Run: headless pygame with SDL's dummy video driver; simulated clock (each Clock.tick advances the game by its frame time, no real sleeping); random seed 0; keys injected as events and as key.get_pressed() state; mouse plan: one left click at the window centre at the start of phase 2, then a move to the lower-right quarter at the start of phase 3.
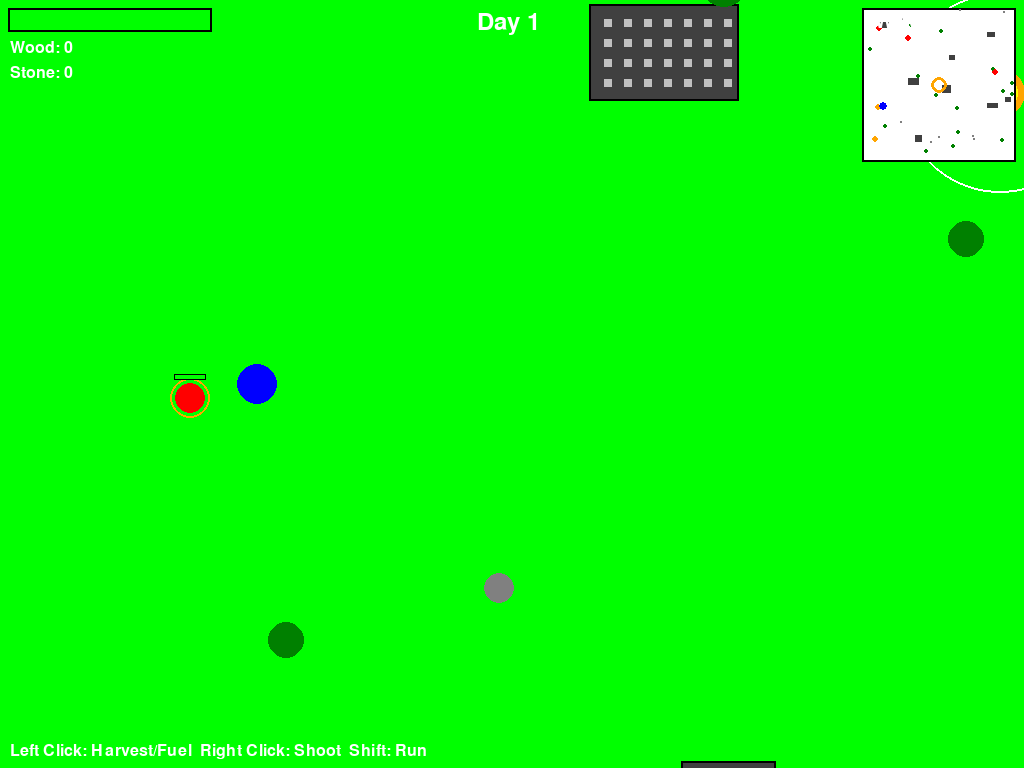
Frame 1 of 4 · flips 1–60 · no input
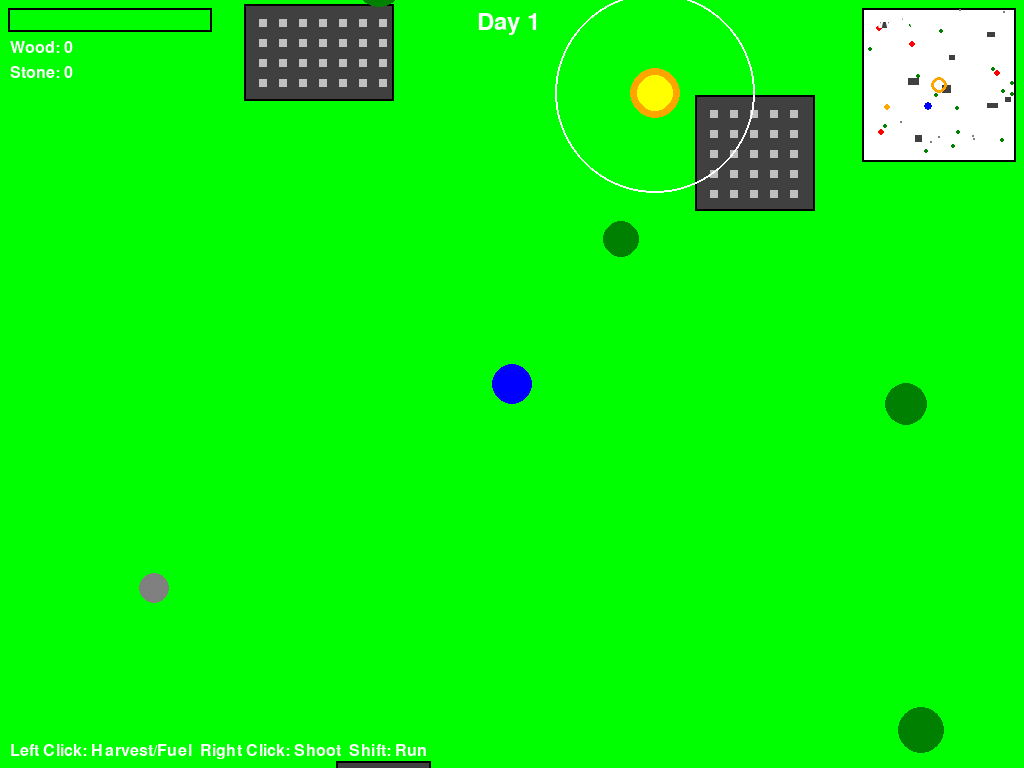
Frame 2 of 4 · flips 61–180 · clicked the window centre · tapped SPACE, RETURN · held RIGHT (→), D
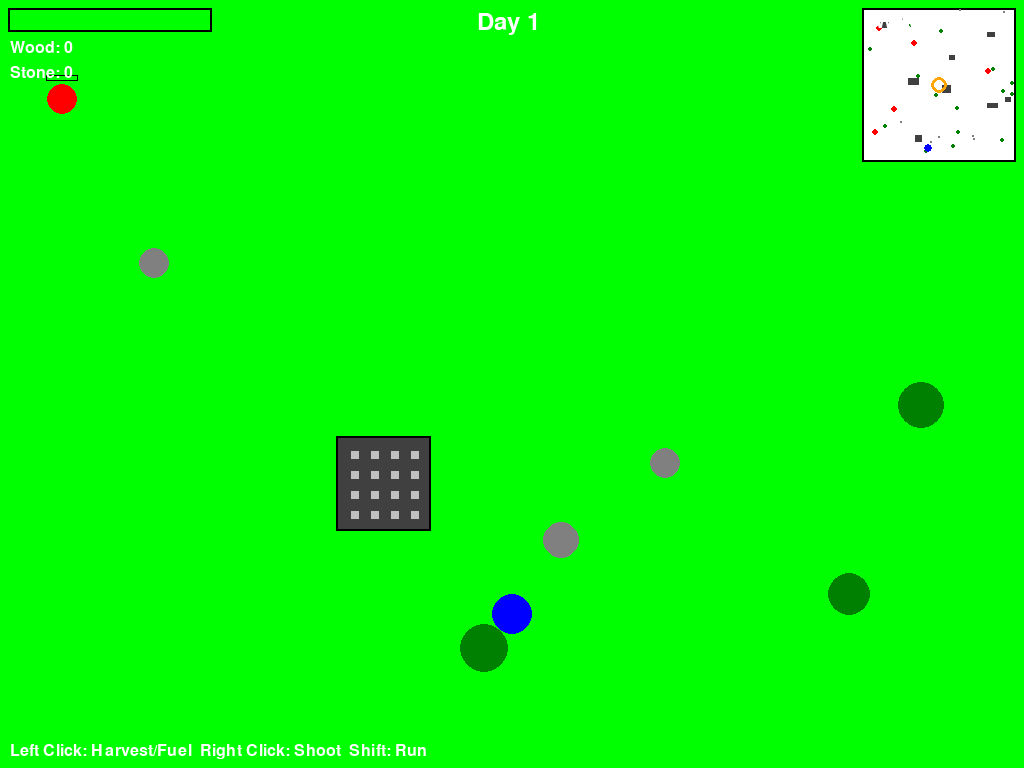
Frame 3 of 4 · flips 181–300 · moved the mouse to the lower-right quarter · held DOWN (↓), S
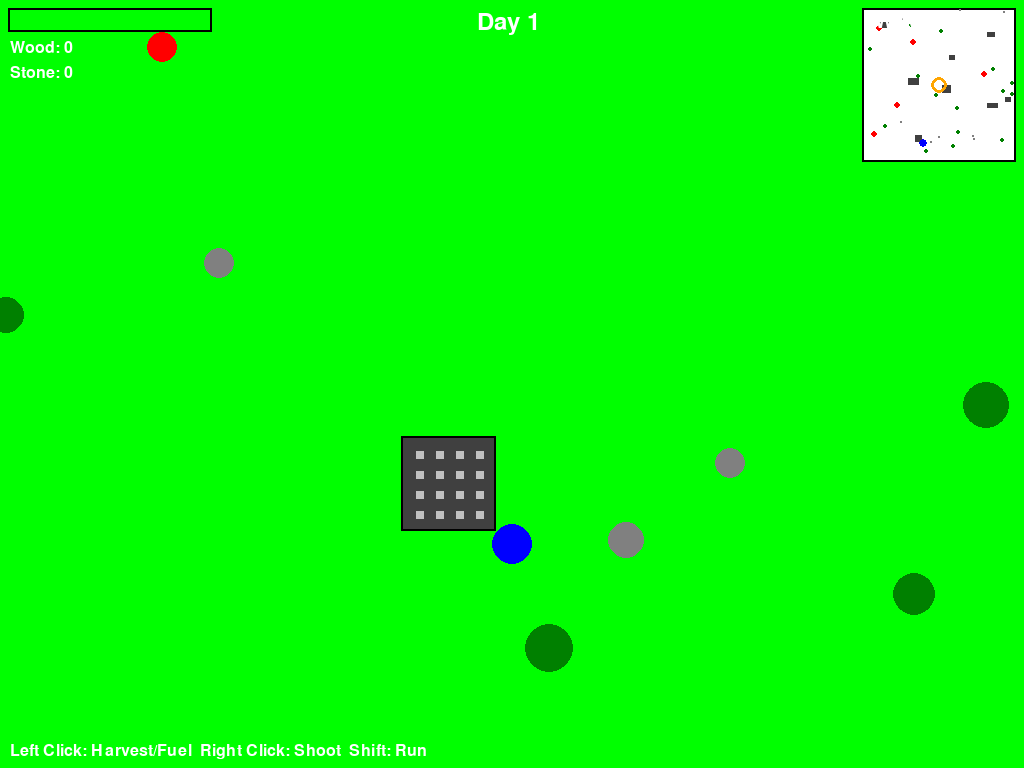
Frame 4 of 4 · flips 301–420 · held LEFT (←), A, UP (↑), W

The pygame program that drew these frames:

import pygame
import math
import random
import sys

pygame.init()

SCREEN_WIDTH = 1024
SCREEN_HEIGHT = 768
WORLD_WIDTH = 2000
WORLD_HEIGHT = 2000
MINIMAP_SIZE = 150
DAY_COUNTER = 1

WHITE = (255, 255, 255)
BLACK = (0, 0, 0)
GREEN = (0, 255, 0)
BROWN = (139, 69, 19)
BLUE = (0, 0, 255)
RED = (255, 0, 0)
GRAY = (128, 128, 128)
DARK_GREEN = (0, 128, 0)
ORANGE = (255, 165, 0)
YELLOW = (255, 255, 0)
DARK_GRAY = (64, 64, 64)
LIGHT_GRAY = (192, 192, 192)


class Camera:
    def __init__(self):
        self.x = 0
        self.y = 0

    def update(self, player_x, player_y):
        self.x = player_x - SCREEN_WIDTH // 2
        self.y = player_y - SCREEN_HEIGHT // 2

        self.x = max(0, min(self.x, WORLD_WIDTH - SCREEN_WIDTH))
        self.y = max(0, min(self.y, WORLD_HEIGHT - SCREEN_HEIGHT))


class Player:
    def __init__(self, x, y):
        self.x = x
        self.y = y
        self.size = 20
        self.base_speed = 5
        self.speed = 5
        self.color = BLUE
        self.health = 5
        self.max_health = 5
        self.damage_timer = 0
        self.magazine_size = 3
        self.current_ammo = 3
        self.is_reloading = False
        self.reload_timer = 0
        self.reload_time = 300
        self.shoot_cooldown = 0
        self.shoot_delay = 10
        # New survival features
        self.run = False
        self.wood = 0
        self.stones = 0

    def update(self, keys, terrain):
        old_x, old_y = self.x, self.y
        new_x, new_y = self.x, self.y

        # Handle running
        if keys[pygame.K_LSHIFT]:
            self.run = True
            self.speed = self.base_speed * 2
        else:
            self.run = False
            self.speed = self.base_speed

        if keys[pygame.K_w] or keys[pygame.K_UP]:
            new_y -= self.speed
        if keys[pygame.K_s] or keys[pygame.K_DOWN]:
            new_y += self.speed
        if keys[pygame.K_a] or keys[pygame.K_LEFT]:
            new_x -= self.speed
        if keys[pygame.K_d] or keys[pygame.K_RIGHT]:
            new_x += self.speed

        # Try moving on X axis only
        self.x = new_x
        if self.check_terrain_collision(terrain):
            self.x = old_x

        # Try moving on Y axis only
        self.y = new_y
        if self.check_terrain_collision(terrain):
            self.y = old_y

        self.x = max(self.size, min(self.x, WORLD_WIDTH - self.size))
        self.y = max(self.size, min(self.y, WORLD_HEIGHT - self.size))

        if self.damage_timer > 0:
            self.damage_timer -= 1

        if self.shoot_cooldown > 0:
            self.shoot_cooldown -= 1

        
    def check_terrain_collision(self, terrain):
        # Check trees (only if they have size > 0)
        for tree in terrain.trees:
            if tree['size'] > 0:
                distance = math.sqrt((self.x - tree['x']) ** 2 + (self.y - tree['y']) ** 2)
                if distance < self.size + tree['size']:
                    return True

        # Check rocks (only if they have size > 0)
        for rock in terrain.rocks:
            if rock['size'] > 0:
                distance = math.sqrt((self.x - rock['x']) ** 2 + (self.y - rock['y']) ** 2)
                if distance < self.size + rock['size']:
                    return True

        # Check fire collision
        fire_distance = math.sqrt((self.x - WORLD_WIDTH / 2) ** 2 + (self.y - WORLD_HEIGHT / 2) ** 2)
        if fire_distance < self.size + terrain.fire_size:
            return True

        # Check buildings
        for building in terrain.buildings:
            left = building['x'] - building['width'] // 2
            right = building['x'] + building['width'] // 2
            top = building['y'] - building['height'] // 2
            bottom = building['y'] + building['height'] // 2

            closest_x = max(left, min(self.x, right))
            closest_y = max(top, min(self.y, bottom))

            distance = math.sqrt((self.x - closest_x) ** 2 + (self.y - closest_y) ** 2)
            if distance < self.size:
                return True

        return False

    def take_damage(self, amount):
        if self.damage_timer <= 0:
            self.health -= amount
            self.damage_timer = 60
            self.health = max(0, self.health)

    def can_shoot(self):
        return self.stones > 0 and self.shoot_cooldown <= 0

    def shoot(self):
        if self.can_shoot():
            self.stones -= 1
            self.shoot_cooldown = self.shoot_delay
            
            return True
        return False

    def draw(self, screen, camera):
        screen_x = self.x - camera.x
        screen_y = self.y - camera.y
        color = self.color if self.damage_timer <= 0 or self.damage_timer % 10 < 5 else WHITE
        pygame.draw.circle(screen, color, (int(screen_x), int(screen_y)), self.size)

        # Draw running indicator
        if self.run:
            pygame.draw.circle(screen, YELLOW, (int(screen_x), int(screen_y)), self.size + 3, 2)


class Zombie:
    def __init__(self, x, y, wave=1):
        self.x = x
        self.y = y
        self.size = 15
        self.speed = 1
        self.color = RED
        self.direction_x = random.choice([-1, 1])
        self.direction_y = random.choice([-1, 1])
        self.change_direction_timer = 0
        self.detection_range = 550 + (wave - 1) * 50
        self.health = 30 + (wave - 1) * 5
        self.max_health = self.health
        self.following_player = False
        self.wave = wave

    def update(self, player, terrain):
        distance_to_player = math.sqrt((self.x - player.x) ** 2 + (self.y - player.y) ** 2)

        if distance_to_player < self.detection_range:
            self.following_player = True
            dx = player.x - self.x
            dy = player.y - self.y
            length = math.sqrt(dx ** 2 + dy ** 2)
            if length > 0:
                self.direction_x = dx / length
                self.direction_y = dy / length
        else:
            self.following_player = False
            self.change_direction_timer += 1
            if self.change_direction_timer > 60:
                self.direction_x = random.uniform(-1, 1)
                self.direction_y = random.uniform(-1, 1)
                self.change_direction_timer = 0

        old_x, old_y = self.x, self.y
        self.x += self.direction_x * self.speed
        self.y += self.direction_y * self.speed

        if self.check_terrain_collision(terrain):
            self.x, self.y = old_x, old_y
            if not self.following_player:
                self.direction_x = random.uniform(-1, 1)
                self.direction_y = random.uniform(-1, 1)

        if self.x <= self.size or self.x >= WORLD_WIDTH - self.size:
            self.direction_x *= -1
        if self.y <= self.size or self.y >= WORLD_HEIGHT - self.size:
            self.direction_y *= -1

        self.x = max(self.size, min(self.x, WORLD_WIDTH - self.size))
        self.y = max(self.size, min(self.y, WORLD_HEIGHT - self.size))

        if distance_to_player < self.size + player.size:
            player.take_damage(1)

    def check_terrain_collision(self, terrain):
        # Check trees (only if they have size > 0)
        for tree in terrain.trees:
            if tree['size'] > 0:
                distance = math.sqrt((self.x - tree['x']) ** 2 + (self.y - tree['y']) ** 2)
                if distance < self.size + tree['size']:
                    return True

        # Check rocks (only if they have size > 0)
        for rock in terrain.rocks:
            if rock['size'] > 0:
                distance = math.sqrt((self.x - rock['x']) ** 2 + (self.y - rock['y']) ** 2)
                if distance < self.size + rock['size']:
                    return True

        # Check fire collision
        fire_distance = math.sqrt((self.x - WORLD_WIDTH / 2) ** 2 + (self.y - WORLD_HEIGHT / 2) ** 2)
        if fire_distance < self.size + terrain.fire_size:
            return True

        # Check buildings
        for building in terrain.buildings:
            left = building['x'] - building['width'] // 2
            right = building['x'] + building['width'] // 2
            top = building['y'] - building['height'] // 2
            bottom = building['y'] + building['height'] // 2

            closest_x = max(left, min(self.x, right))
            closest_y = max(top, min(self.y, bottom))

            distance = math.sqrt((self.x - closest_x) ** 2 + (self.y - closest_y) ** 2)
            if distance < self.size:
                return True

        return False

    def take_damage(self, amount):
        self.health -= amount
        return self.health <= 0

    def draw(self, screen, camera):
        screen_x = self.x - camera.x
        screen_y = self.y - camera.y
        if -self.size <= screen_x <= SCREEN_WIDTH + self.size and -self.size <= screen_y <= SCREEN_HEIGHT + self.size:
            pygame.draw.circle(screen, self.color, (int(screen_x), int(screen_y)), self.size)
            if self.following_player:
                pygame.draw.circle(screen, ORANGE, (int(screen_x), int(screen_y)), self.size + 5, 2)

            # Draw health bar
            bar_width = 30
            bar_height = 4
            bar_x = screen_x - bar_width // 2
            bar_y = screen_y - self.size - 8

            health_ratio = self.health / self.max_health

            pygame.draw.rect(screen, BLACK, (int(bar_x - 1), int(bar_y - 1), bar_width + 2, bar_height + 2))
            pygame.draw.rect(screen, RED, (int(bar_x), int(bar_y), bar_width, bar_height))
            pygame.draw.rect(screen, GREEN, (int(bar_x), int(bar_y), int(bar_width * health_ratio), bar_height))


class Terrain:
    def __init__(self):
        self.trees = []
        self.rocks = []
        self.buildings = []
        self.fire_size = 25

        # Trees with resource harvesting properties
        for _ in range(15):
            x = random.randint(0, WORLD_WIDTH)
            y = random.randint(0, WORLD_HEIGHT)
            size = random.randint(15, 30)
            self.trees.append({
                'x': x, 'y': y, 'size': size,
                'value': size, 'cut': pygame.time.get_ticks()
            })

        # Rocks with resource harvesting properties
        for _ in range(8):
            x = random.randint(0, WORLD_WIDTH)
            y = random.randint(0, WORLD_HEIGHT)
            size = random.randint(10, 20)
            self.rocks.append({
                'x': x, 'y': y, 'size': size,
                'value': size, 'cut': pygame.time.get_ticks()
            })

        # Add buildings
        for _ in range(8):
            width = random.randint(80, 150)
            height = random.randint(60, 120)
            x = random.randint(width // 2, WORLD_WIDTH - width // 2)
            y = random.randint(height // 2, WORLD_HEIGHT - height // 2)
            # Avoid spawning buildings too close to fire
            if math.sqrt((x - WORLD_WIDTH / 2) ** 2 + (y - WORLD_HEIGHT / 2) ** 2) > 100:
                self.buildings.append({'x': x, 'y': y, 'width': width, 'height': height})

    def draw(self, screen, camera):
        # Draw buildings first
        for building in self.buildings:
            screen_x = building['x'] - camera.x - building['width'] // 2
            screen_y = building['y'] - camera.y - building['height'] // 2
            if (-building['width'] <= screen_x <= SCREEN_WIDTH + building['width'] and
                    -building['height'] <= screen_y <= SCREEN_HEIGHT + building['height']):
                pygame.draw.rect(screen, DARK_GRAY,
                                 (int(screen_x), int(screen_y), building['width'], building['height']))
                pygame.draw.rect(screen, BLACK, (int(screen_x), int(screen_y), building['width'], building['height']),
                                 2)
                # Windows
                window_size = 8
                for wx in range(int(screen_x) + 15, int(screen_x) + building['width'] - 10, 20):
                    for wy in range(int(screen_y) + 15, int(screen_y) + building['height'] - 10, 20):
                        pygame.draw.rect(screen, LIGHT_GRAY, (wx, wy, window_size, window_size))

        # Draw trees (only if they have size > 0)
        for tree in self.trees:
            if tree['size'] > 0:
                screen_x = tree['x'] - camera.x
                screen_y = tree['y'] - camera.y
                if -tree['size'] <= screen_x <= SCREEN_WIDTH + tree['size'] and -tree[
                    'size'] <= screen_y <= SCREEN_HEIGHT + tree['size']:
                    pygame.draw.circle(screen, DARK_GREEN, (int(screen_x), int(screen_y)), tree['size'])

        # Draw rocks (only if they have size > 0)
        for rock in self.rocks:
            if rock['size'] > 0:
                screen_x = rock['x'] - camera.x
                screen_y = rock['y'] - camera.y
                if -rock['size'] <= screen_x <= SCREEN_WIDTH + rock['size'] and -rock[
                    'size'] <= screen_y <= SCREEN_HEIGHT + rock['size']:
                    pygame.draw.circle(screen, GRAY, (int(screen_x), int(screen_y)), rock['size'])

        # Draw fire
        screen_x = (WORLD_WIDTH / 2) - camera.x
        screen_y = (WORLD_HEIGHT / 2) - camera.y
        pygame.draw.circle(screen, ORANGE, (int(screen_x), int(screen_y)), self.fire_size)
        pygame.draw.circle(screen, YELLOW, (int(screen_x), int(screen_y)), self.fire_size - 7)
        pygame.draw.circle(screen, WHITE, (int(screen_x), int(screen_y)), self.fire_size * 4, 2)

    def fuel_fire(self, x, y, player):
        fire_distance = math.sqrt((x - WORLD_WIDTH / 2) ** 2 + (y - WORLD_HEIGHT / 2) ** 2)
        if fire_distance < self.fire_size and player.wood >= 1:
            player.wood -= 1
            self.fire_size += 0.5

    def terrain_damage_handler(self, player, x, y):
        # Handle tree harvesting
        for tree in self.trees:
            if tree['size'] > 0:
                distance = math.sqrt((tree['x'] - x) ** 2 + (tree['y'] - y) ** 2)
                if distance < tree['size']:
                    tree['size'] -= 2
                    if tree['size'] <= tree['value'] / 2 and tree['size'] >= 1:
                        tree['size'] = 0
                        player.wood += 3
                        tree['cut'] = pygame.time.get_ticks()

        # Handle rock harvesting
        for rock in self.rocks:
            if rock['size'] > 0:
                distance = math.sqrt((rock['x'] - x) ** 2 + (rock['y'] - y) ** 2)
                if distance < rock['size']:
                    rock['size'] -= 1
                    if rock['size'] <= rock['value'] / 2 and rock['size'] >= 1:
                        rock['size'] = 0
                        player.stones += 3
                        rock['cut'] = pygame.time.get_ticks()

    def grow_terrain(self):
        current_time = pygame.time.get_ticks()
        # Regrow trees after 60 seconds
        for tree in self.trees:
            if current_time - tree['cut'] > 60000 and tree['size'] == 0:
                tree['size'] = tree['value']

        # Regrow rocks after 45 seconds
        for rock in self.rocks:
            if current_time - rock['cut'] > 45000 and rock['size'] == 0:
                rock['size'] = rock['value']


class Projectile:
    def __init__(self, x, y, target_x, target_y):
        self.x = x
        self.y = y
        self.size = 3
        self.speed = 10
        dx = target_x - x
        dy = target_y - y
        length = math.sqrt(dx ** 2 + dy ** 2)
        if length > 0:
            self.direction_x = dx / length
            self.direction_y = dy / length
        else:
            self.direction_x = 1
            self.direction_y = 0
        self.active = True

    def update(self):
        if self.active:
            self.x += self.direction_x * self.speed
            self.y += self.direction_y * self.speed

            if self.x < 0 or self.x > WORLD_WIDTH or self.y < 0 or self.y > WORLD_HEIGHT:
                self.active = False

    def draw(self, screen, camera):
        if self.active:
            screen_x = self.x - camera.x
            screen_y = self.y - camera.y
            if 0 <= screen_x <= SCREEN_WIDTH and 0 <= screen_y <= SCREEN_HEIGHT:
                pygame.draw.circle(screen, DARK_GRAY, (int(screen_x), int(screen_y)), self.size)


class Inventory:
    def __init__(self, screen, player):
        self.screen = screen
        self.player = player

    def draw(self):
        font = pygame.font.SysFont('Times New Roman', 24)
        wood_text = font.render(f'Wood: {self.player.wood}', True, WHITE)
        stone_text = font.render(f'Stone: {self.player.stones}', True, WHITE)

        self.screen.blit(wood_text, (10, 40))
        self.screen.blit(stone_text, (10, 65))


class Minimap:
    def __init__(self, x, y):
        self.x = x
        self.y = y
        self.scale = MINIMAP_SIZE / max(WORLD_WIDTH, WORLD_HEIGHT)

    def draw(self, screen, player, zombies, terrain):
        pygame.draw.rect(screen, BLACK, (self.x - 2, self.y - 2, MINIMAP_SIZE + 4, MINIMAP_SIZE + 4))
        pygame.draw.rect(screen, WHITE, (self.x, self.y, MINIMAP_SIZE, MINIMAP_SIZE))

        # Draw terrain on minimap
        for tree in terrain.trees:
            if tree['size'] > 0:
                mini_x = int(tree['x'] * self.scale) + self.x
                mini_y = int(tree['y'] * self.scale) + self.y
                pygame.draw.circle(screen, DARK_GREEN, (mini_x, mini_y), 2)

        for rock in terrain.rocks:
            if rock['size'] > 0:
                mini_x = int(rock['x'] * self.scale) + self.x
                mini_y = int(rock['y'] * self.scale) + self.y
                pygame.draw.circle(screen, GRAY, (mini_x, mini_y), 1)

        for building in terrain.buildings:
            mini_x = int(building['x'] * self.scale) + self.x - int(building['width'] * self.scale) // 2
            mini_y = int(building['y'] * self.scale) + self.y - int(building['height'] * self.scale) // 2
            mini_width = int(building['width'] * self.scale)
            mini_height = int(building['height'] * self.scale)
            pygame.draw.rect(screen, DARK_GRAY, (mini_x, mini_y, mini_width, mini_height))

        # Draw fire on minimap
        mini_fire_x = int((WORLD_WIDTH / 2) * self.scale) + self.x
        mini_fire_y = int((WORLD_HEIGHT / 2) * self.scale) + self.y
        pygame.draw.circle(screen, ORANGE, (mini_fire_x, mini_fire_y), 8, 3)

        # Draw zombies
        for zombie in zombies:
            mini_x = int(zombie.x * self.scale) + self.x
            mini_y = int(zombie.y * self.scale) + self.y
            color = ORANGE if zombie.following_player else RED
            pygame.draw.circle(screen, color, (mini_x, mini_y), 3)

        # Draw player
        player_mini_x = int(player.x * self.scale) + self.x
        player_mini_y = int(player.y * self.scale) + self.y
        pygame.draw.circle(screen, BLUE, (player_mini_x, player_mini_y), 4)


def draw_health_bar(screen, player):
    bar_width = 200
    bar_height = 20
    bar_x = 10
    bar_y = 10

    health_ratio = player.health / player.max_health

    pygame.draw.rect(screen, BLACK, (bar_x - 2, bar_y - 2, bar_width + 4, bar_height + 4))
    pygame.draw.rect(screen, RED, (bar_x, bar_y, bar_width, bar_height))
    pygame.draw.rect(screen, GREEN, (bar_x, bar_y, int(bar_width * health_ratio), bar_height))


def draw_ui(screen, player, wave):
    font = pygame.font.Font(None, 32)
    small_font = pygame.font.Font(None, 24)
    big_font = pygame.font.SysFont("Times New Roman", 35)

    wave_text = font.render(f"Wave: {wave}", True, WHITE)
    screen.blit(wave_text, (SCREEN_WIDTH - 150, 10))

    # Show Day Counter
    controls_text = big_font.render(f"Day {DAY_COUNTER}", True, WHITE)
    screen.blit(controls_text, (SCREEN_WIDTH/2-35, 10)) 

       
        
    # Show controls
    controls_text = small_font.render("Left Click: Harvest/Fuel  Right Click: Shoot  Shift: Run", True,
                                      WHITE)
    screen.blit(controls_text, (10, SCREEN_HEIGHT - 25))

    

def spawn_wave(wave_number, terrain):
    zombie_count = 5 + (wave_number - 1) * 2
    zombies = []

    for _ in range(zombie_count):
        zombie_x, zombie_y = find_safe_spawn_location(terrain, 15)
        zombies.append(Zombie(zombie_x, zombie_y, wave_number))

    return zombies


def find_safe_spawn_location(terrain, size):
    max_attempts = 100
    for _ in range(max_attempts):
        x = random.randint(size + 50, WORLD_WIDTH - size - 50)
        y = random.randint(size + 50, WORLD_HEIGHT - size - 50)

        # Avoid spawning too close to fire
        if math.sqrt((x - WORLD_WIDTH / 2) ** 2 + (y - WORLD_HEIGHT / 2) ** 2) < 150:
            continue

        collision = False
        for tree in terrain.trees:
            if tree['size'] > 0:
                distance = math.sqrt((x - tree['x']) ** 2 + (y - tree['y']) ** 2)
                if distance < size + tree['size'] + 20:
                    collision = True
                    break

        if not collision:
            for rock in terrain.rocks:
                if rock['size'] > 0:
                    distance = math.sqrt((x - rock['x']) ** 2 + (y - rock['y']) ** 2)
                    if distance < size + rock['size'] + 20:
                        collision = True
                        break

        if not collision:
            return x, y

    return WORLD_WIDTH // 4, WORLD_HEIGHT // 4


def main():
    screen = pygame.display.set_mode((SCREEN_WIDTH, SCREEN_HEIGHT))
    pygame.display.set_caption("Survival Forest Game")
    clock = pygame.time.Clock()

    camera = Camera()
    terrain = Terrain()

    player_x, player_y = find_safe_spawn_location(terrain, 20)
    player = Player(player_x, player_y)

    inventory = Inventory(screen, player)
    minimap = Minimap(SCREEN_WIDTH - MINIMAP_SIZE - 10, 10)
    projectiles = []

    current_wave = 1
    zombies = spawn_wave(current_wave, terrain)

    day_timer = pygame.time.get_ticks()    
    running = True
    if day_timer >= 180000:
        DAY_COUNTER+=current_wave
        day_timer = pygame.time.get_ticks()
        

    while running:
        mouse_x, mouse_y = pygame.mouse.get_pos()

        if len(zombies) == 0:
                current_wave+=1
                zombies = spawn_wave(current_wave, terrain)
                

        for event in pygame.event.get():
            if event.type == pygame.QUIT:
                running = False
            elif event.type == pygame.MOUSEBUTTONDOWN:
                if event.button == 3:  # Left click
                    world_mouse_x = mouse_x + camera.x
                    world_mouse_y = mouse_y + camera.y

                    # Try to shoot first
                    if player.shoot():
                        projectiles.append(Projectile(player.x, player.y, world_mouse_x, world_mouse_y))
                        
                elif event.button == 1:  # Right click
                    world_mouse_x = mouse_x + camera.x
                    world_mouse_y = mouse_y + camera.y
                    terrain.fuel_fire(world_mouse_x, world_mouse_y, player)
                    terrain.terrain_damage_handler(player, world_mouse_x, world_mouse_y)

        keys = pygame.key.get_pressed()

        if player.health <= 0:
            font = pygame.font.Font(None, 72)
            game_over_text = font.render("GAME OVER", True, RED)
            screen.blit(game_over_text, (SCREEN_WIDTH // 2 - 150, SCREEN_HEIGHT // 2 - 36))
            pygame.display.flip()
            pygame.time.wait(3000)
            running = False
            continue

        # Update game objects
        terrain.grow_terrain()
        player.update(keys, terrain)
        camera.update(player.x, player.y)

        # Update projectiles
        for projectile in projectiles[:]:
            projectile.update()
            if not projectile.active:
                projectiles.remove(projectile)

        # Update zombies and handle combat
        for zombie in zombies[:]:
            zombie.update(player, terrain)

           
            for projectile in projectiles[:]:
                if projectile.active:
                    distance = math.sqrt((projectile.x - zombie.x) ** 2 + (projectile.y - zombie.y) ** 2)
                    if distance < projectile.size + zombie.size:
                        if zombie.take_damage(30):
                            zombies.remove(zombie)
                        projectiles.remove(projectile)
                        break

        # Draw everything
        screen.fill(GREEN)

        terrain.draw(screen, camera)

        for projectile in projectiles:
            projectile.draw(screen, camera)

        for zombie in zombies:
            zombie.draw(screen, camera)

        player.draw(screen, camera)

        minimap.draw(screen, player, zombies, terrain)
        draw_health_bar(screen, player)
        draw_ui(screen, player, current_wave)
        inventory.draw()

        pygame.display.flip()
        clock.tick(60)

    pygame.quit()
    sys.exit()


if __name__ == "__main__":
    main()
